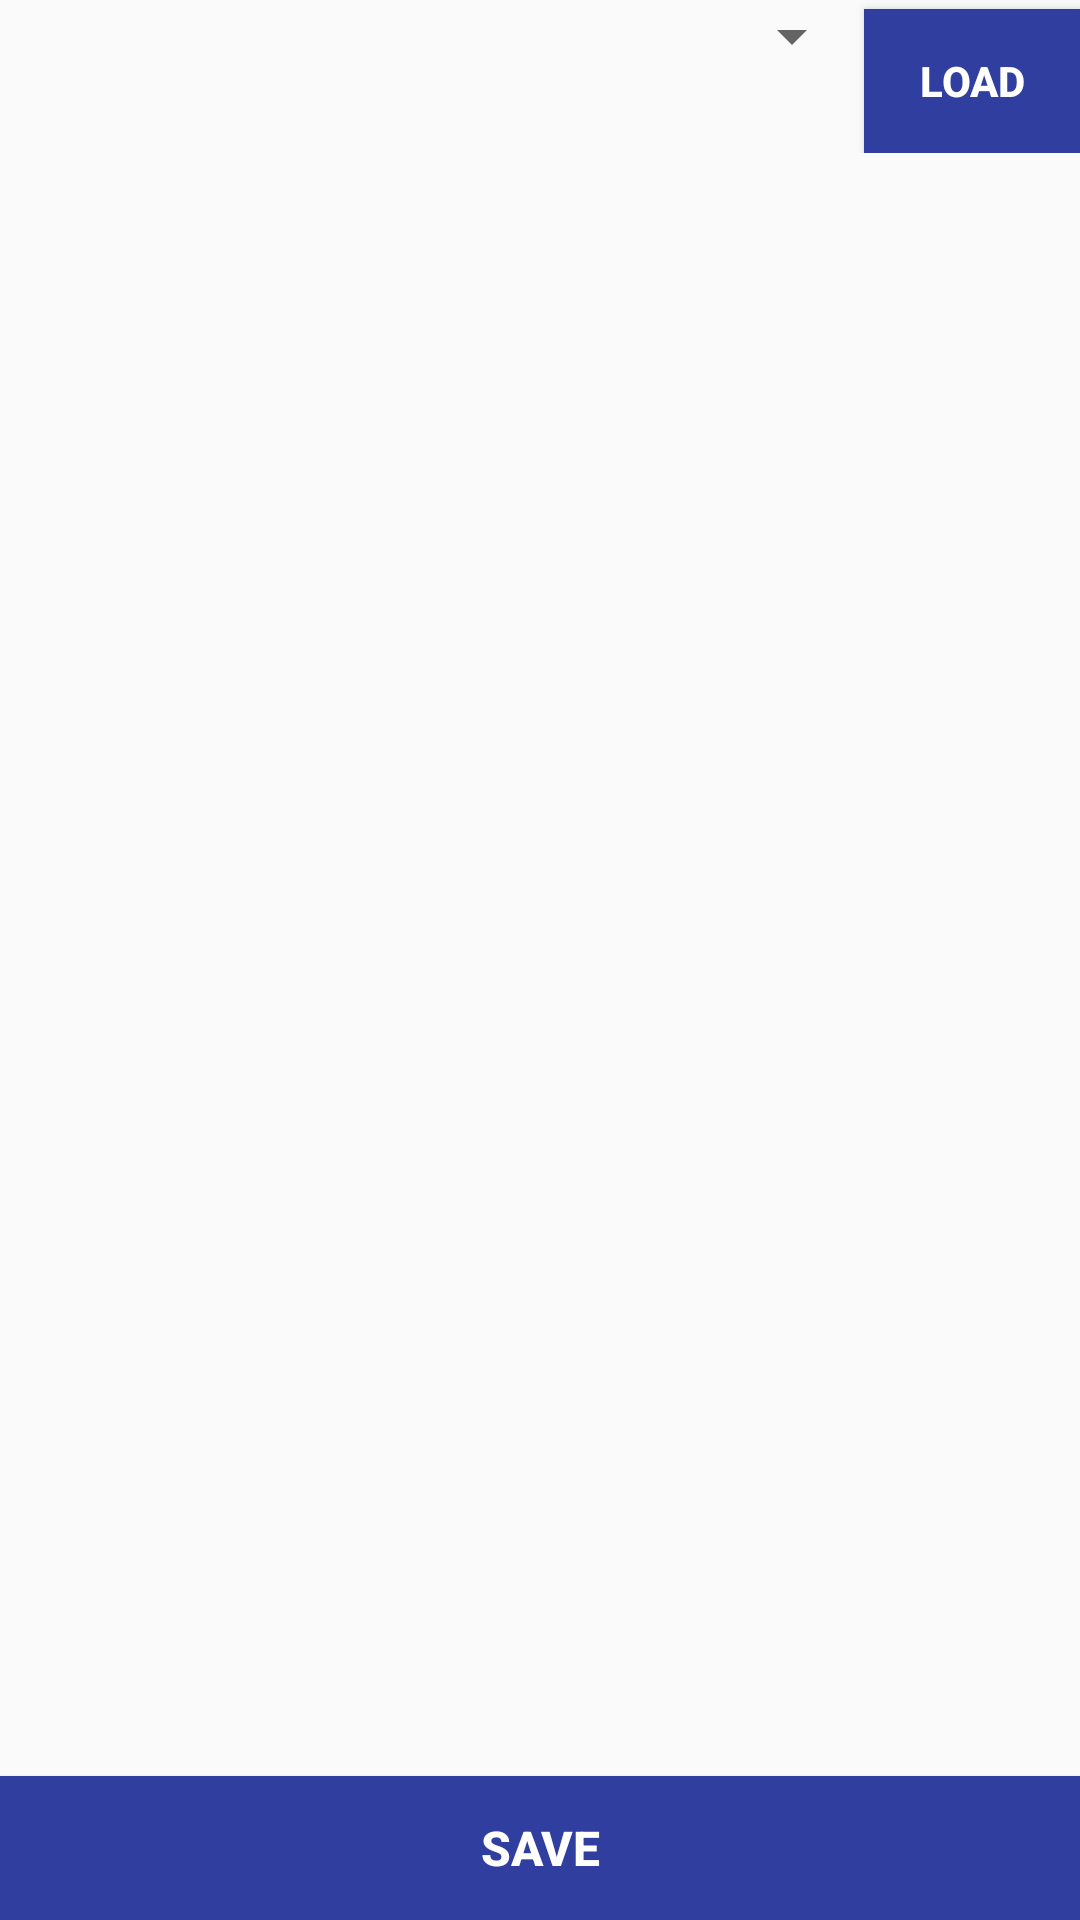

The Android layout XML behind this screen, and the referenced resources:
<!-- AndroidManifest.xml: application theme AppTheme -->
<!-- res/layout/activity_attendence.xml -->
<?xml version="1.0" encoding="utf-8"?>
<RelativeLayout xmlns:android="http://schemas.android.com/apk/res/android"
    xmlns:tools="http://schemas.android.com/tools"
    android:layout_width="match_parent"
    android:orientation="vertical"
    android:layout_height="match_parent"
    tools:context=".attendanceActivity">
    <LinearLayout
        android:layout_width="match_parent"
        android:layout_height="wrap_content"
        android:weightSum="10"
        android:id="@+id/abcd"
        android:orientation="horizontal">
        <Spinner
            android:id="@+id/attendanceSpinner"
            android:layout_width="match_parent"
            android:layout_height="wrap_content"
            android:layout_weight="2"
            android:textSize="20sp">
        </Spinner>
        <Button
            android:layout_width="match_parent"
            android:layout_height="wrap_content"
            android:background="@color/colorPrimaryDark"
            android:textColor="#ffffff"
            android:textStyle="bold"
            android:id="@+id/loadButton"
            android:layout_marginTop="3dp"
            android:layout_weight="8"
            android:text="Load" />

    </LinearLayout>
    <ListView
        android:layout_below="@id/abcd"
        android:id="@+id/attendanceListViwe"
        android:layout_width="match_parent"
        android:layout_height="match_parent"
        android:layout_marginLeft="10dp"
        android:layout_marginRight="10dp"
        android:layout_marginTop="10dp"
        android:layout_above="@+id/buttonSaveAttendance">
    </ListView>

    <Button
        android:layout_width="wrap_content"
        android:layout_height="wrap_content"
        android:text="SAVE"
        android:background="@color/colorPrimaryDark"
        android:textColor="#ffffff"
        android:textStyle="bold"
        android:textSize="16sp"
        android:id="@+id/buttonSaveAttendance"
        android:layout_alignParentBottom="true"
        android:layout_alignParentLeft="true"
        android:layout_alignParentStart="true"
        android:layout_alignParentRight="true"
        android:layout_alignParentEnd="true" />

</RelativeLayout>
<!-- resources referenced by this layout -->
<resources>
  <color name="colorPrimaryDark">#303F9F</color>
  <style name="AppTheme" parent="Theme.AppCompat.Light.DarkActionBar">
          
          <item name="colorPrimary">@color/colorPrimaryDark</item>
          <item name="colorPrimaryDark">@color/colorPrimaryDark</item>
          <item name="colorAccent">@color/colorAccent</item>
  
      </style>
  <color name="colorAccent">#FF4081</color>
</resources>
